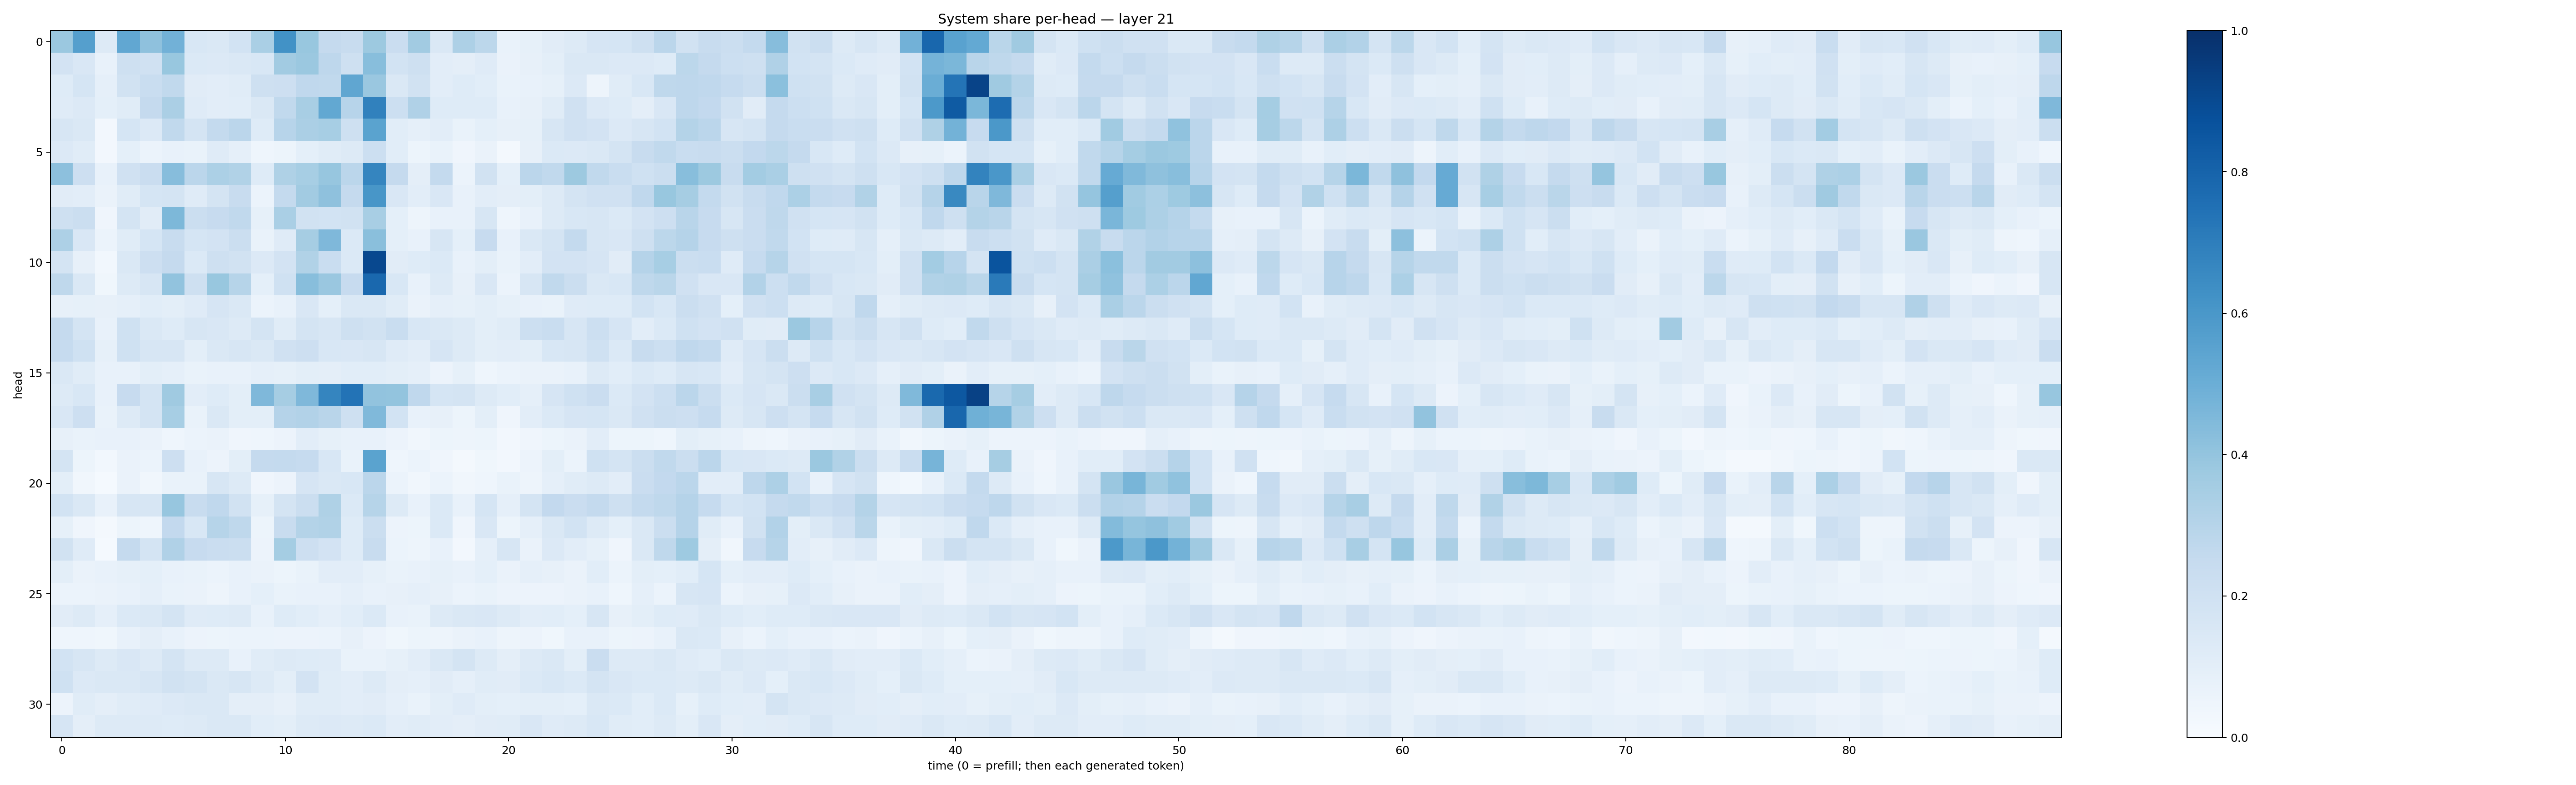

The data file committed next to this chart (first rows):
0.38141534, 0.566093, 0.12849729, 0.528424, 0.41142297, 0.481516, 0.15259744, 0.14345174, 0.18374239, 0.33938003, 0.62445694, 0.38788348, 0.2526311, 0.23938504, 0.37550524, 0.22804305, 0.35948262, 0.14249784, 0.3258374, 0.27954555, 0.06727774, 0.08400046, 0.113151416, 0.12741818
0.1813, 0.1522, 0.07596, 0.2099, 0.1982, 0.3888, 0.1392, 0.1351, 0.1431, 0.1559, 0.3627, 0.3798, 0.2743, 0.2076, 0.4287, 0.1873, 0.2104, 0.1042, 0.09466, 0.1185, 0.06624, 0.07827, 0.09991, 0.1438
0.1221, 0.17, 0.08794, 0.1929, 0.2324, 0.2625, 0.1133, 0.1042, 0.1153, 0.2083, 0.2138, 0.2692, 0.2636, 0.5341, 0.3839, 0.141, 0.19, 0.103, 0.1213, 0.109, 0.06737, 0.07695, 0.08457, 0.133
0.1195, 0.1353, 0.09328, 0.1159, 0.2525, 0.3352, 0.1198, 0.1037, 0.1055, 0.1474, 0.2624, 0.3437, 0.5269, 0.2959, 0.6872, 0.2155, 0.3199, 0.1215, 0.1236, 0.1216, 0.07223, 0.07984, 0.1142, 0.1957
0.164, 0.1428, 0.02705, 0.1696, 0.134, 0.2645, 0.1739, 0.2565, 0.2818, 0.1239, 0.296, 0.3323, 0.347, 0.2075, 0.5505, 0.1091, 0.0864, 0.103, 0.06705, 0.0904, 0.07936, 0.08507, 0.1568, 0.1972
0.1351, 0.116, 0.02581, 0.09135, 0.06239, 0.07717, 0.07002, 0.1184, 0.08682, 0.04408, 0.05178, 0.09158, 0.1152, 0.1266, 0.2173, 0.1078, 0.05165, 0.06969, 0.0421, 0.06305, 0.02139, 0.08097, 0.1379, 0.1332
0.4159, 0.2142, 0.07159, 0.1967, 0.2301, 0.4319, 0.2817, 0.3295, 0.3147, 0.1221, 0.3209, 0.345, 0.3941, 0.2851, 0.6693, 0.253, 0.09564, 0.2544, 0.05909, 0.188, 0.09093, 0.282, 0.2645, 0.3778
0.1129, 0.1054, 0.06336, 0.1153, 0.1702, 0.1741, 0.1184, 0.174, 0.2394, 0.06168, 0.2555, 0.3618, 0.4115, 0.2528, 0.6045, 0.1496, 0.1047, 0.1486, 0.07196, 0.1033, 0.09492, 0.09845, 0.1288, 0.173
0.2104, 0.2204, 0.04142, 0.1767, 0.1122, 0.457, 0.2218, 0.2435, 0.2621, 0.08418, 0.3383, 0.1934, 0.1843, 0.1902, 0.3425, 0.09201, 0.04938, 0.07407, 0.07075, 0.162, 0.0448, 0.07468, 0.1269, 0.154
0.3248, 0.1523, 0.06244, 0.1162, 0.1692, 0.2409, 0.1716, 0.1804, 0.2243, 0.06823, 0.1185, 0.3483, 0.4519, 0.1392, 0.4246, 0.09319, 0.07482, 0.1614, 0.09338, 0.2424, 0.07694, 0.1414, 0.173, 0.2545
0.1735, 0.08016, 0.03074, 0.1409, 0.2131, 0.2526, 0.1384, 0.2075, 0.1888, 0.1358, 0.1814, 0.3142, 0.2308, 0.1383, 0.9046, 0.112, 0.1235, 0.1376, 0.07348, 0.098, 0.06668, 0.1017, 0.1812, 0.1817
0.2728, 0.1425, 0.03585, 0.1311, 0.1591, 0.4041, 0.2052, 0.3894, 0.2986, 0.0906, 0.2, 0.4294, 0.3856, 0.2446, 0.7816, 0.1533, 0.07215, 0.1269, 0.08184, 0.1516, 0.05961, 0.1568, 0.2623, 0.2241
0.07861, 0.08349, 0.08105, 0.08642, 0.1087, 0.1012, 0.1188, 0.1669, 0.1459, 0.06156, 0.0777, 0.1502, 0.09174, 0.1435, 0.1415, 0.1163, 0.0652, 0.0887, 0.08572, 0.09903, 0.08376, 0.07264, 0.06739, 0.1197
0.2526, 0.1782, 0.07693, 0.201, 0.146, 0.1248, 0.1576, 0.1513, 0.1253, 0.1792, 0.1163, 0.1769, 0.1637, 0.2083, 0.1945, 0.2311, 0.1528, 0.1468, 0.1285, 0.1015, 0.1169, 0.2163, 0.2316, 0.1604
0.2495, 0.1992, 0.08242, 0.2028, 0.1591, 0.1582, 0.09903, 0.1453, 0.1631, 0.1475, 0.1986, 0.2111, 0.154, 0.1521, 0.162, 0.1179, 0.1026, 0.1661, 0.1255, 0.09982, 0.1033, 0.1007, 0.1559, 0.1578
0.1456, 0.1149, 0.07568, 0.07457, 0.09978, 0.08926, 0.06758, 0.0741, 0.07537, 0.08755, 0.08294, 0.09851, 0.09543, 0.1084, 0.1066, 0.09766, 0.08695, 0.05778, 0.08347, 0.04387, 0.05945, 0.06268, 0.06274, 0.07736
0.1296, 0.1542, 0.0771, 0.246, 0.1736, 0.3685, 0.1052, 0.125, 0.09896, 0.4528, 0.3503, 0.4528, 0.6684, 0.7399, 0.4025, 0.4008, 0.2685, 0.1704, 0.1755, 0.128, 0.1073, 0.08641, 0.166, 0.1995
0.1513, 0.2113, 0.06643, 0.1271, 0.1726, 0.3474, 0.06681, 0.1452, 0.1007, 0.09837, 0.3046, 0.3089, 0.2921, 0.2093, 0.4474, 0.1857, 0.0721, 0.08072, 0.05442, 0.09902, 0.04258, 0.1032, 0.1405, 0.1665
0.0802, 0.0685, 0.07662, 0.07066, 0.06602, 0.04428, 0.06125, 0.06344, 0.04116, 0.04298, 0.05563, 0.1042, 0.08331, 0.07546, 0.0714, 0.05782, 0.03313, 0.05222, 0.04751, 0.0522, 0.02356, 0.04202, 0.05103, 0.06457
0.1724, 0.05162, 0.02801, 0.0652, 0.05901, 0.211, 0.07655, 0.05638, 0.0985, 0.2508, 0.2572, 0.2482, 0.1532, 0.06948, 0.5487, 0.04332, 0.06246, 0.03926, 0.01905, 0.03533, 0.02534, 0.05517, 0.1015, 0.06174
0.1003, 0.03241, 0.01276, 0.06331, 0.03304, 0.06901, 0.07022, 0.1565, 0.1253, 0.04275, 0.05787, 0.1644, 0.1438, 0.1548, 0.285, 0.05968, 0.03432, 0.05979, 0.03337, 0.04558, 0.07003, 0.05028, 0.08926, 0.1146
0.1874, 0.1472, 0.07472, 0.158, 0.1588, 0.3912, 0.2422, 0.2656, 0.1905, 0.08561, 0.178, 0.2194, 0.3233, 0.1406, 0.2972, 0.1317, 0.07791, 0.1367, 0.07074, 0.1681, 0.08821, 0.1777, 0.26, 0.2286
0.08219, 0.03949, 0.01675, 0.05405, 0.04317, 0.2589, 0.1527, 0.2996, 0.2712, 0.05179, 0.241, 0.3073, 0.3149, 0.1249, 0.2247, 0.05779, 0.05376, 0.1402, 0.03966, 0.1511, 0.05434, 0.08974, 0.1462, 0.184
0.1935, 0.1185, 0.01422, 0.2518, 0.1795, 0.3198, 0.2423, 0.2293, 0.2193, 0.05724, 0.3526, 0.2146, 0.181, 0.1213, 0.2416, 0.05913, 0.04817, 0.07234, 0.02474, 0.08764, 0.1621, 0.06485, 0.1337, 0.1043
0.09845, 0.06377, 0.07318, 0.08227, 0.09164, 0.07198, 0.06906, 0.06068, 0.07596, 0.06625, 0.05391, 0.06854, 0.1017, 0.1041, 0.08514, 0.06742, 0.07356, 0.08354, 0.073, 0.09107, 0.0656, 0.08738, 0.07877, 0.06419
0.06097, 0.06079, 0.06329, 0.07207, 0.08981, 0.06673, 0.06377, 0.0503, 0.07717, 0.09342, 0.0695, 0.07679, 0.07523, 0.08615, 0.07334, 0.07871, 0.08922, 0.07871, 0.05964, 0.06887, 0.05859, 0.05748, 0.0572, 0.06508
0.1102, 0.1284, 0.08631, 0.1381, 0.1413, 0.1762, 0.1186, 0.1242, 0.1309, 0.07674, 0.1216, 0.1064, 0.0872, 0.1086, 0.1382, 0.07358, 0.06733, 0.132, 0.1415, 0.1507, 0.1274, 0.1026, 0.106, 0.09357
0.04376, 0.04348, 0.03603, 0.07517, 0.09525, 0.07446, 0.0569, 0.05282, 0.06222, 0.06216, 0.0577, 0.05706, 0.06186, 0.07831, 0.05787, 0.03893, 0.05418, 0.04974, 0.06377, 0.07667, 0.04741, 0.05847, 0.0378, 0.07036
0.1842, 0.1624, 0.1251, 0.1519, 0.1269, 0.1753, 0.1257, 0.1277, 0.07518, 0.1164, 0.1298, 0.1234, 0.1172, 0.06774, 0.07007, 0.08288, 0.1016, 0.147, 0.1728, 0.1316, 0.09543, 0.1288, 0.1446, 0.09978
0.2009, 0.1351, 0.1422, 0.1407, 0.1636, 0.1885, 0.1748, 0.1481, 0.1577, 0.1258, 0.101, 0.1826, 0.117, 0.1043, 0.1283, 0.09665, 0.08798, 0.1113, 0.08844, 0.1165, 0.1111, 0.1381, 0.1551, 0.1377
0.0559, 0.1159, 0.09483, 0.1139, 0.1187, 0.134, 0.142, 0.1471, 0.09421, 0.09414, 0.07879, 0.116, 0.1141, 0.1034, 0.1094, 0.08721, 0.06862, 0.09869, 0.1177, 0.0984, 0.09087, 0.1012, 0.09927, 0.09122
0.1655, 0.09469, 0.1304, 0.1262, 0.1263, 0.1224, 0.1254, 0.1465, 0.1418, 0.1089, 0.1015, 0.131, 0.1359, 0.1319, 0.1387, 0.1033, 0.1156, 0.1028, 0.09439, 0.1123, 0.1164, 0.1485, 0.1198, 0.129
